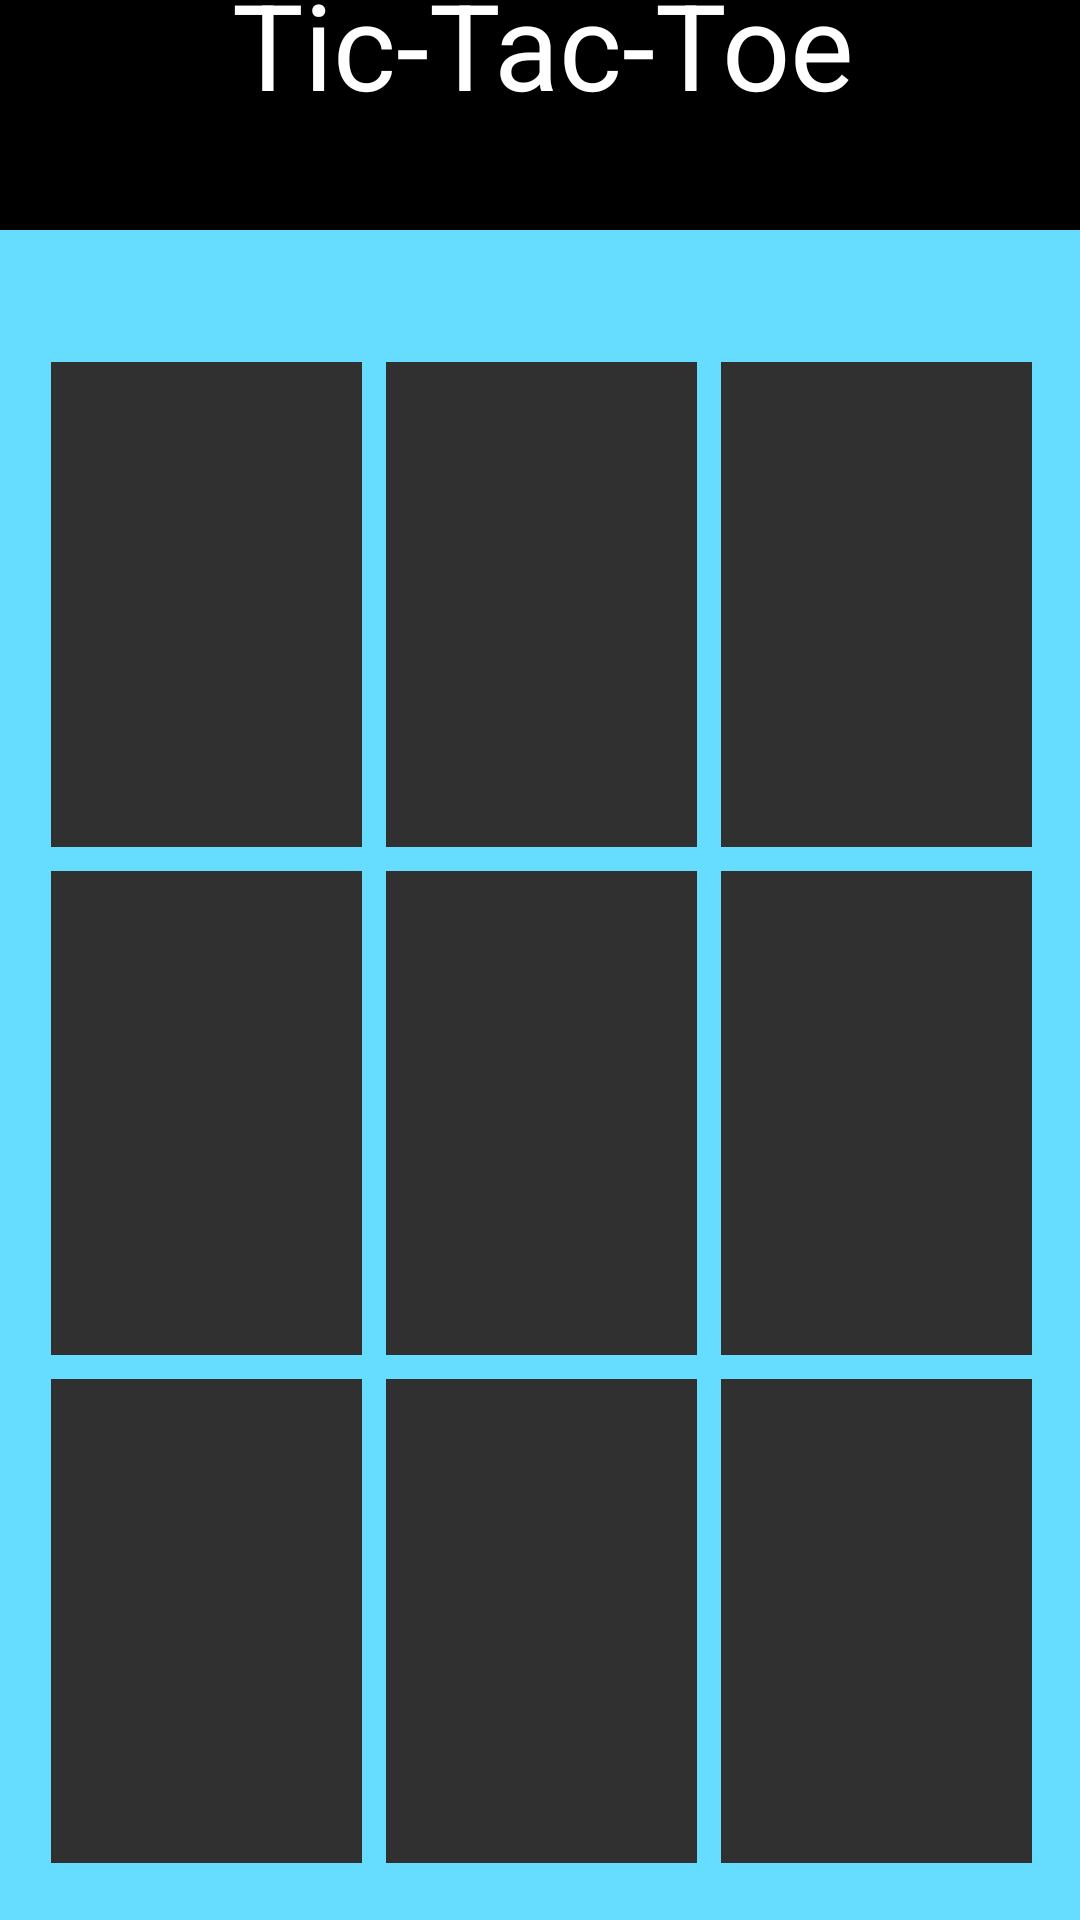

Android layout source for this screen:
<!-- AndroidManifest.xml: application theme Theme.TicTacToss -->
<!-- res/layout/activity_tic_tac_toe1p_easy.xml -->
<?xml version="1.0" encoding="utf-8"?>
<androidx.constraintlayout.widget.ConstraintLayout xmlns:android="http://schemas.android.com/apk/res/android"
    xmlns:app="http://schemas.android.com/apk/res-auto"
    xmlns:tools="http://schemas.android.com/tools"
    android:id="@+id/play_tic_tac_toe"
    android:layout_width="match_parent"
    android:layout_height="match_parent">

    <LinearLayout
        android:layout_width="415dp"
        android:layout_height="730dp"
        android:layout_marginStart="1dp"
        android:layout_marginEnd="1dp"
        android:layout_marginBottom="1dp"
        android:orientation="vertical"
        app:layout_constraintBottom_toBottomOf="parent"
        app:layout_constraintEnd_toEndOf="parent"
        app:layout_constraintStart_toStartOf="parent"
        app:layout_constraintTop_toTopOf="parent"
        android:weightSum="6"
        android:id="@+id/page1Layout">

        <LinearLayout
            android:baselineAligned="false"
            android:layout_width="match_parent"
            android:layout_height="0dp"
            android:layout_weight="1"
            android:orientation="horizontal"
            android:background="@color/black">

            <LinearLayout
                android:layout_width="match_parent"
                android:layout_height="match_parent"
                android:orientation="vertical"
                android:layout_weight="0.70">
            </LinearLayout>

            <LinearLayout
                android:layout_width="match_parent"
                android:layout_height="match_parent"
                android:orientation="vertical"
                android:layout_weight="0.4">

                <TextView
                    android:id="@+id/Titre"
                    android:layout_width="match_parent"
                    android:layout_height="wrap_content"
                    android:text="@string/TicTacToss"
                    android:gravity="center"
                    android:layout_marginTop="33dp"
                    android:textSize="40dp"
                    android:textColor="@color/white"/>
            </LinearLayout>

            <LinearLayout
                android:layout_width="match_parent"
                android:layout_height="match_parent"
                android:orientation="vertical"
                android:layout_weight="0.70">
            </LinearLayout>
        </LinearLayout>

        <LinearLayout
            android:layout_width="match_parent"
            android:layout_height="0dp"
            android:orientation="vertical"
            android:layout_weight="5"
            android:background="@color/pastel_blue">

            <GridLayout
                android:layout_width="match_parent"
                android:layout_height="match_parent"
                android:rowCount="3"
                android:columnCount="3"
                android:layout_gravity="center"
                android:id="@+id/gridlayout1"
                android:useDefaultMargins="true"
                android:layout_marginLeft="40dp"
                android:layout_marginRight="40dp"
                android:layout_marginBottom="60dp"
                android:layout_marginTop="40dp">

                <ImageView
                    android:layout_columnWeight="2"
                    android:layout_rowWeight="2"
                    android:background="@color/lighter_black"
                    android:id="@+id/img_btn_1"
                    android:src="@color/lighter_black"/>

                <ImageView
                    android:layout_columnWeight="2"
                    android:layout_rowWeight="2"
                    android:id="@+id/img_btn_2"
                    android:background="@color/lighter_black"/>

                <ImageView
                    android:layout_columnWeight="2"
                    android:layout_rowWeight="2"
                    android:id="@+id/img_btn_3"
                    android:background="@color/lighter_black"/>

                <ImageView
                    android:layout_columnWeight="2"
                    android:layout_rowWeight="2"
                    android:id="@+id/img_btn_4"
                    android:background="@color/lighter_black"/>

                <ImageView
                    android:layout_columnWeight="2"
                    android:layout_rowWeight="2"
                    android:id="@+id/img_btn_5"
                    android:background="@color/lighter_black"/>

                <ImageView
                    android:layout_columnWeight="2"
                    android:layout_rowWeight="2"
                    android:id="@+id/img_btn_6"
                    android:background="@color/lighter_black"/>

                <ImageView
                    android:layout_columnWeight="2"
                    android:layout_rowWeight="2"
                    android:id="@+id/img_btn_7"
                    android:background="@color/lighter_black"/>

                <ImageView
                    android:layout_columnWeight="2"
                    android:layout_rowWeight="2"
                    android:id="@+id/img_btn_8"
                    android:background="@color/lighter_black"/>

                <ImageView
                    android:layout_columnWeight="2"
                    android:layout_rowWeight="2"
                    android:id="@+id/img_btn_9"
                    android:background="@color/lighter_black"/>

            </GridLayout>

        </LinearLayout>

    </LinearLayout>
</androidx.constraintlayout.widget.ConstraintLayout>
<!-- resources referenced by this layout -->
<resources>
  <color name="black">#FF000000</color>
  <color name="lighter_black">#FF303030</color>
  <color name="pastel_blue">#FF66ddff</color>
  <color name="white">#FFFFFFFF</color>
  <string name="TicTacToss" id="@+id/TicTacToss">Tic-Tac-Toe</string>
  <style name="Theme.TicTacToss" parent="Theme.MaterialComponents.DayNight.NoActionBar">
          
          <item name="colorPrimary">@color/white</item>
          <item name="colorPrimaryVariant">@color/black</item>
          <item name="colorOnPrimary">@color/black</item>
          
          <item name="colorSecondary">@color/pastel_blue</item>
          <item name="colorSecondaryVariant">@color/pastel_blue</item>
          <item name="colorOnSecondary">@color/white</item>
          
          <item name="android:statusBarColor" tools:targetApi="l">?attr/colorPrimaryVariant</item>
          
      </style>
</resources>
